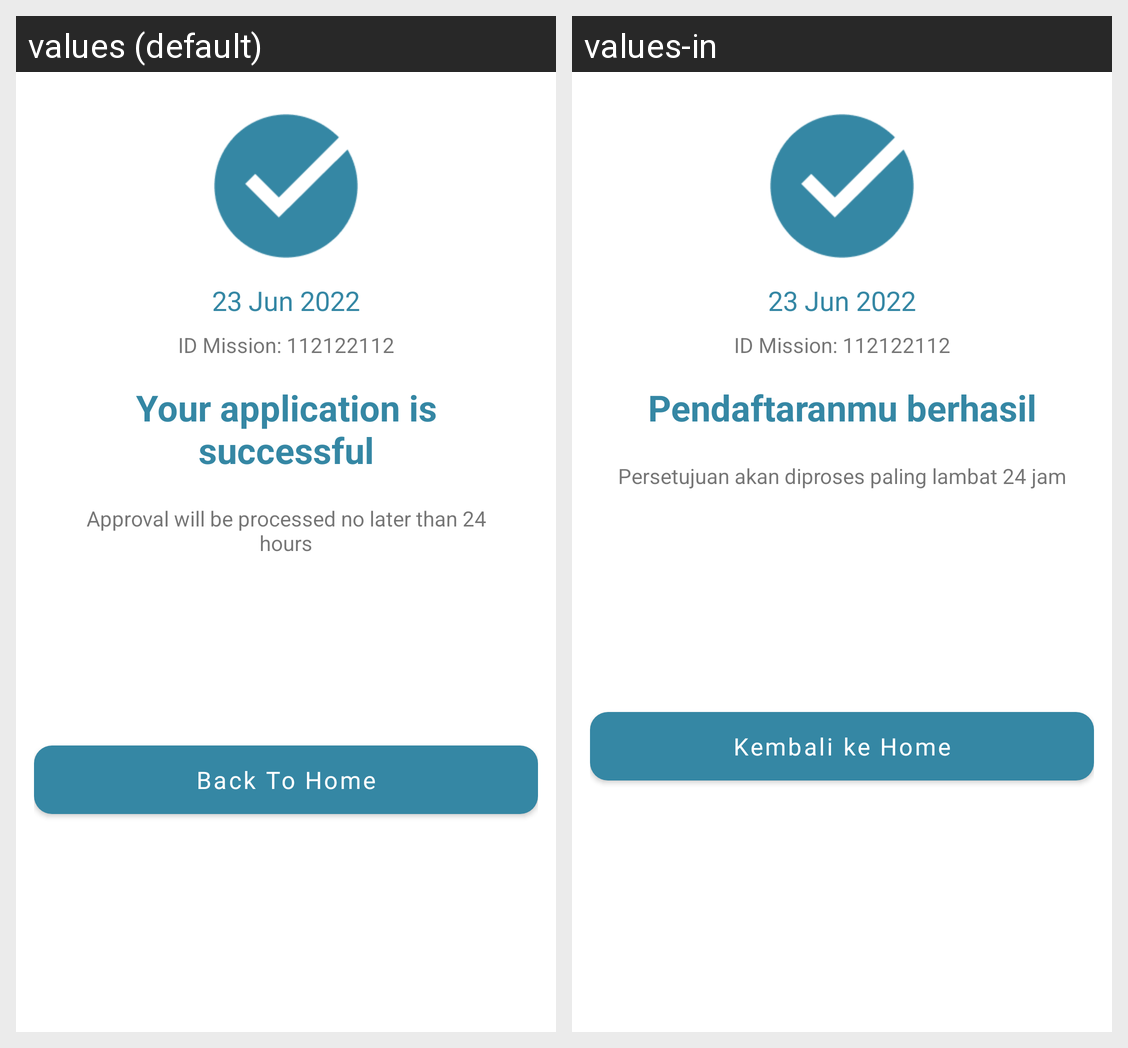

Translations of the strings shown on this Android screen, per locale in the grid:
Android screen res/layout/dialog_success.xml rendered under 2 locales, left to right: values (default), values-in. Device: Nexus 5 (rendered at 1080×1920; each locale shown at half size, 540×960, under a caption strip naming it); theme Theme.RelasiaHelperApp.
Strings drawn on this screen, with the default value and each locale's value (text and hints the layout hard-codes, and strings that could not be matched under every locale, appear in the picture but are not listed):

example_date
  values: 23 Jun 2022
  values-in: 23 Jun 2022

example_desc
  values: ID Mission: 112122112
  values-in: ID Mission: 112122112

your_application_is_successful
  values: Your application is successful
  values-in: Pendaftaranmu berhasil

approval_will_be_processed_no_later_than_24_hours
  values: Approval will be processed no later than 24 hours
  values-in: Persetujuan akan diproses paling lambat 24 jam

back_to_home
  values: Back To Home
  values-in: Kembali ke Home
